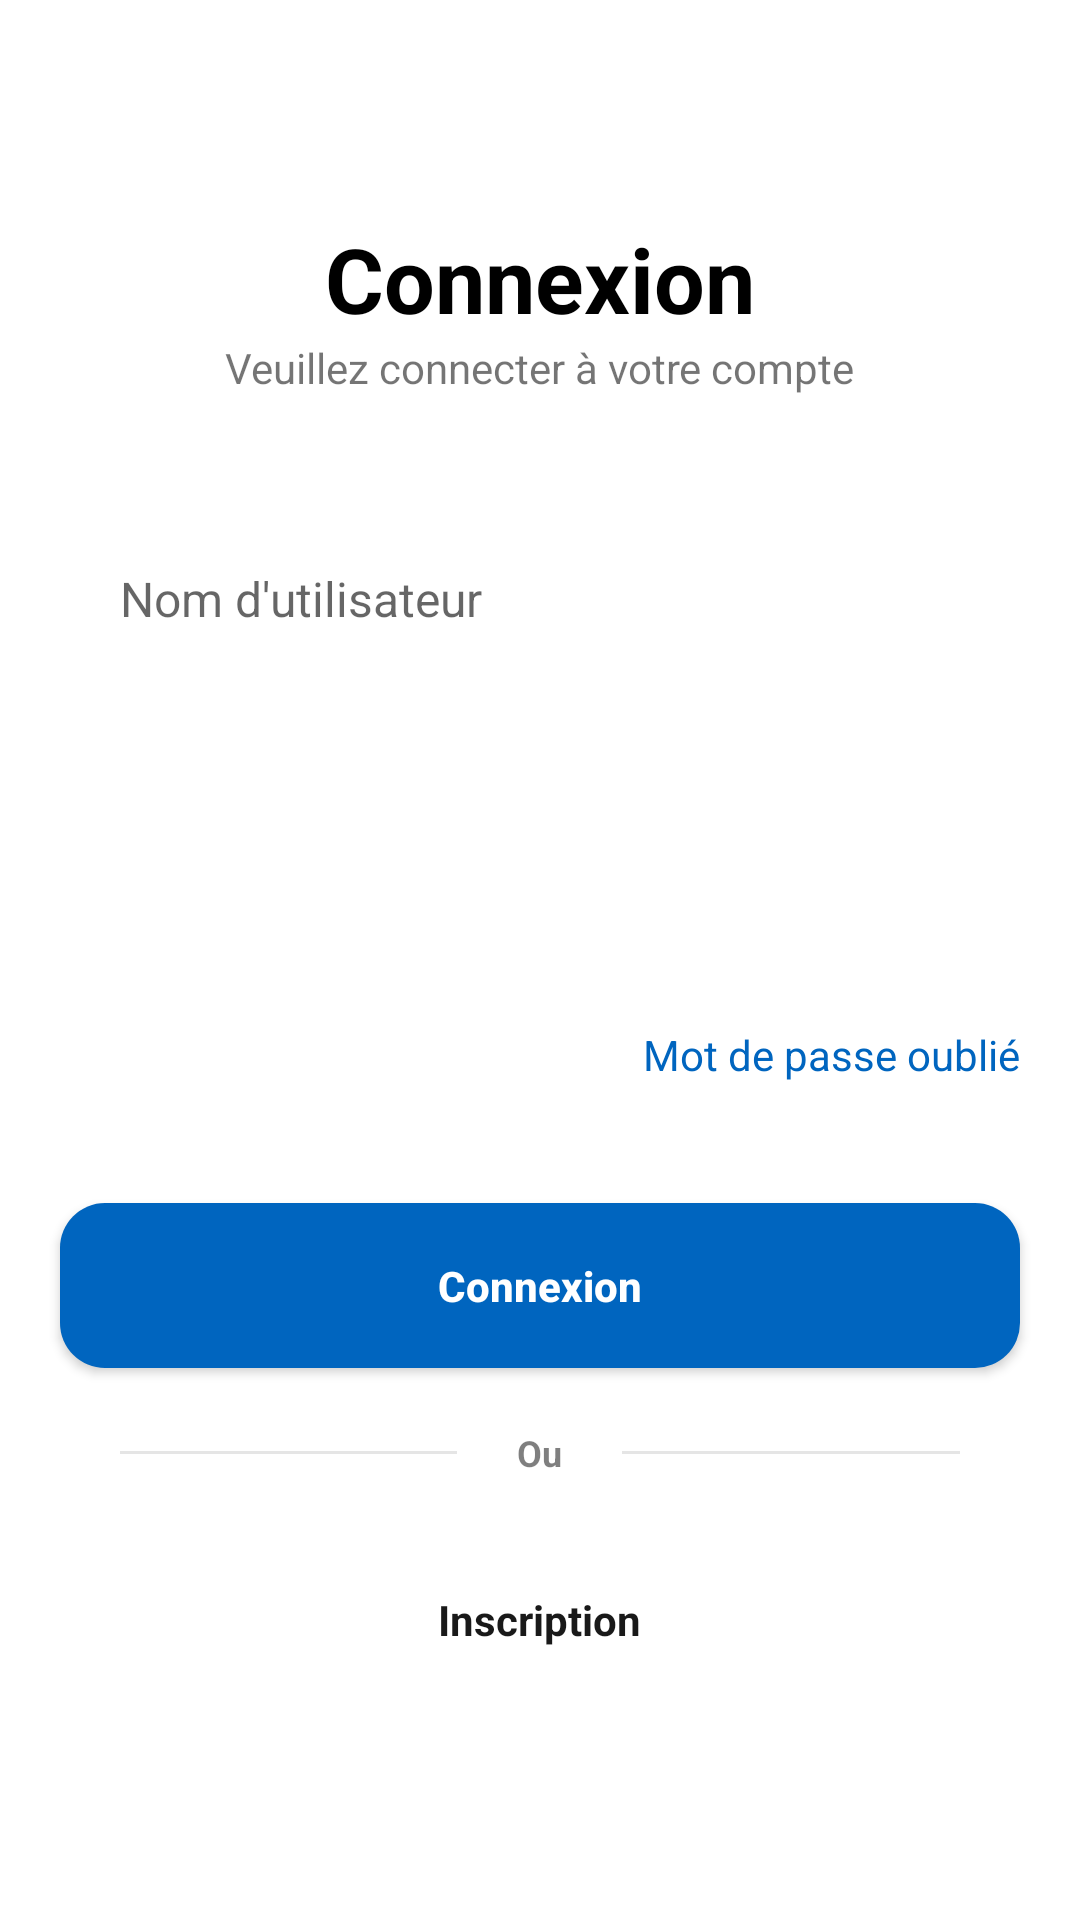

Here is an Android app screen rendered from its layout file. Give the layout XML and the strings, colors and styles it references.
<!-- AndroidManifest.xml: application theme Theme.Madatouriste -->
<!-- res/layout/activity_login.xml -->
<?xml version="1.0" encoding="utf-8"?>
<LinearLayout xmlns:android="http://schemas.android.com/apk/res/android"
    xmlns:app="http://schemas.android.com/apk/res-auto"
    xmlns:tools="http://schemas.android.com/tools"
    android:id="@+id/idLLContainer"
    android:layout_width="match_parent"
    android:layout_height="match_parent"
    android:gravity="center"
    android:orientation="vertical"
    tools:context=".vue.LoginActivity">
    <TextView
        android:layout_width="wrap_content"
        android:layout_height="wrap_content"
        android:text="Connexion"
        android:textSize="30sp"
        android:textStyle="bold"
        android:textColor="#000000"/>
    <TextView
        android:layout_width="wrap_content"
        android:layout_height="wrap_content"
        android:layout_gravity="center"
        android:text="Veuillez connecter à votre compte"/>

    <EditText
        android:id="@+id/username"
        android:layout_width="match_parent"
        android:layout_height="55dp"
        android:layout_marginStart="20dp"
        android:layout_marginTop="40dp"
        android:layout_marginEnd="20dp"
        android:background="@drawable/round_back_dark_blue5_15"
        android:hint="Nom d'utilisateur"
        android:inputType="text"
        android:maxLines="1"
        android:paddingStart="20dp"
        android:paddingEnd="20dp"
        android:textSize="16sp" />

    <RelativeLayout
        android:layout_width="match_parent"
        android:layout_height="55dp"
        android:background="@drawable/round_back_dark_blue5_15"
        android:layout_marginStart="20dp"
        android:layout_marginEnd="20dp"
        android:layout_marginTop="40dp"
        >

        <EditText
            android:id="@+id/pass"
            android:layout_width="match_parent"
            android:layout_height="match_parent"
            android:background="@android:color/transparent"
            android:inputType="textPassword"
            android:maxLines="1"
            android:paddingStart="20dp"
            android:paddingEnd="20dp"
            android:textStyle="bold" />

        <ImageView
            android:id="@+id/passwordIcon"
            android:layout_width="40dp"
            android:layout_height="40dp"
            android:layout_alignParentEnd="true"
            android:layout_centerVertical="true"
            android:padding="10dp"
            android:src="@drawable/logout_icon"
            android:adjustViewBounds="true"
            android:layout_marginEnd="20dp"
            />
    </RelativeLayout>

    <TextView
        android:layout_width="wrap_content"
        android:layout_height="wrap_content"
        android:layout_gravity="end"
        android:text="Mot de passe oublié"
        android:layout_marginTop="20dp"
        android:layout_marginEnd="20dp"
        android:textColor="@color/primary"
        />

    <androidx.appcompat.widget.AppCompatButton
        android:id="@+id/btnConnexion"
        android:layout_width="match_parent"
        android:layout_height="55dp"
        android:layout_marginEnd="20dp"
        android:layout_marginStart="20dp"
        android:text="Connexion"
        android:textAllCaps="false"
        android:layout_marginTop="40dp"
        android:background="@drawable/round_back_primary"
        android:textColor="#FFFFFF"
        android:textStyle="bold"
        />

    <RelativeLayout
        android:layout_width="match_parent"
        android:layout_height="wrap_content"
        android:layout_marginTop="20dp"
        android:layout_marginEnd="20dp"
        android:layout_marginStart="20dp"
        >

        <View
            android:layout_centerVertical="true"
            android:layout_width="match_parent"
            android:layout_height="1dp"
            android:background="#1A000000"
            android:layout_toStartOf="@+id/orTxt"
            android:layout_marginEnd="20dp"
            android:layout_marginStart="20dp"
            />

        <TextView
            android:id="@+id/orTxt"
            android:layout_width="wrap_content"
            android:layout_height="wrap_content"
            android:text="Ou"
            android:layout_centerInParent="true"
            android:textStyle="bold"
            android:textSize="12sp"
            android:textColor="#80000000"

            />

        <View
            android:layout_centerVertical="true"
            android:layout_width="match_parent"
            android:layout_height="1dp"
            android:background="#1A000000"
            android:layout_toEndOf="@+id/orTxt"
            android:layout_marginEnd="20dp"
            android:layout_marginStart="20dp"
            />
    </RelativeLayout>

    <RelativeLayout
        android:layout_width="match_parent"
        android:layout_height="55dp"
        android:background="@drawable/round_back_dark_blue5_15"
        android:layout_marginTop="20dp"
        android:layout_marginStart="20dp"
        android:layout_marginEnd="20dp">
        <ImageView
            android:layout_width="20dp"
            android:layout_height="20dp"
            android:layout_centerVertical="true"
            android:layout_marginStart="20dp"
            android:adjustViewBounds="true"
            android:src="@drawable/logout_icon"/>

        <TextView
            android:id="@+id/btnInscription"
            android:layout_width="wrap_content"
            android:layout_height="wrap_content"
            android:layout_centerInParent="true"
            android:text="Inscription"
            android:textColor="#e6000000"
            android:textStyle="bold" />

    </RelativeLayout>
</LinearLayout>
<!-- resources referenced by this layout -->
<resources>
  <color name="primary">#0065BF</color>
  <!-- drawable round_back_primary (drawable) -->
  <?xml version="1.0" encoding="utf-8"?>
  <shape xmlns:android="http://schemas.android.com/apk/res/android"
      android:shape="rectangle">
  <solid android:color="@color/primary"/>
      <corners android:radius="15dp"/>
  </shape>
  <style name="Theme.Madatouriste" parent="Theme.MaterialComponents.DayNight.DarkActionBar">
          
          <item name="colorPrimary">@color/purple_500</item>
          <item name="colorPrimaryVariant">@color/purple_700</item>
          <item name="colorOnPrimary">@color/white</item>
          
          <item name="colorSecondary">@color/teal_200</item>
          <item name="colorSecondaryVariant">@color/teal_700</item>
          <item name="colorOnSecondary">@color/black</item>
          
          <item name="android:statusBarColor">?attr/colorPrimaryVariant</item>
          
      </style>
  <color name="purple_700">#FF3700B3</color>
  <color name="white">#FFFFFFFF</color>
  <color name="teal_200">#FF03DAC5</color>
  <color name="teal_700">#FF018786</color>
  <color name="black">#FF000000</color>
  <!-- not gathered from this repository: default colours our renderer supplied (Android Studio template values) -->
  <color name="purple_500">#FF6200EE</color>
</resources>
